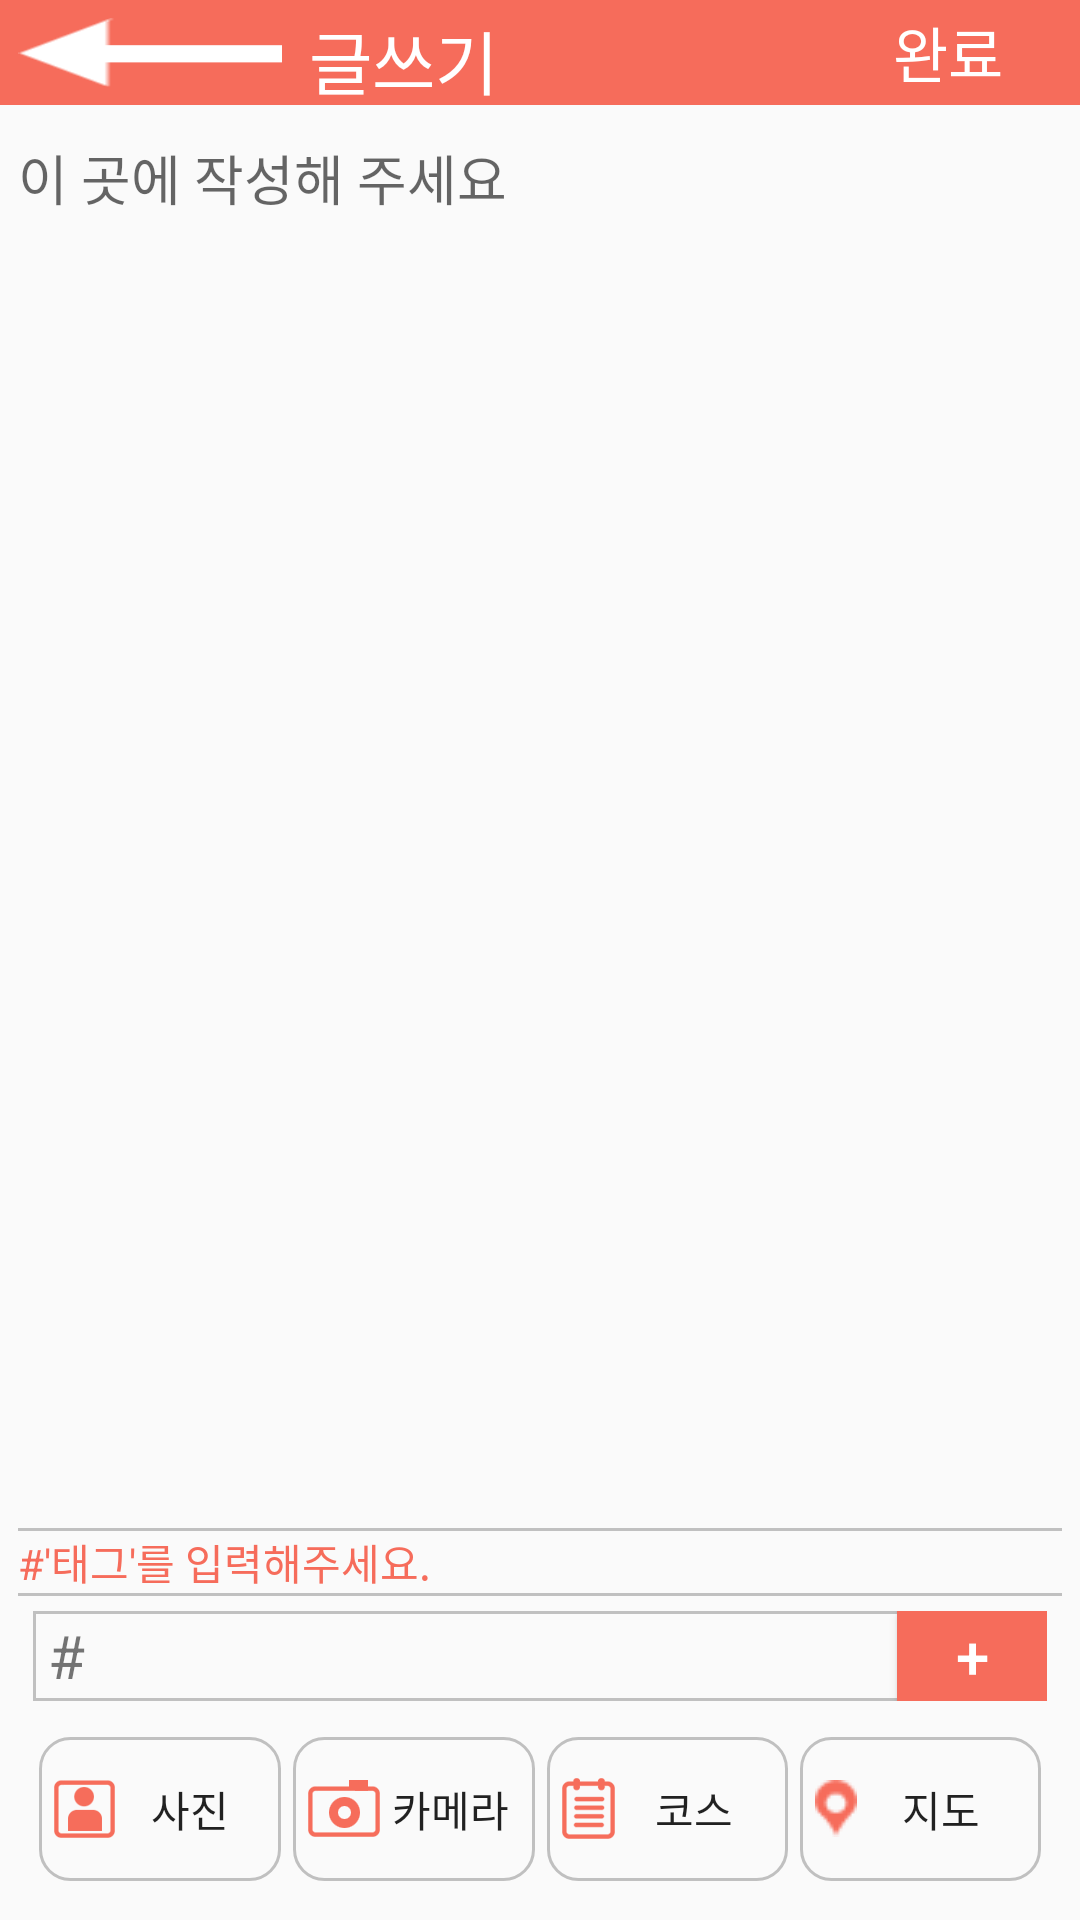

This screen was rendered from an Android layout file. Write that file and the resources it references.
<!-- AndroidManifest.xml: application theme AppTheme -->
<!-- res/layout/layout_new_write.xml -->
<?xml version="1.0" encoding="utf-8"?>
<LinearLayout xmlns:android="http://schemas.android.com/apk/res/android"
    android:orientation="vertical"
    android:layout_width="match_parent" android:layout_height="match_parent">

    <LinearLayout
        android:orientation="vertical"
        android:layout_width="fill_parent"
        android:layout_height="match_parent">


        
        <LinearLayout
            android:background="@color/mainBgColor"
            android:orientation="horizontal"
            android:layout_width="fill_parent"
            android:layout_height="35dp">

            <Button
                android:layout_gravity="center"
                android:layout_margin="6dp"
                android:id="@+id/btn_back"
                android:background="@drawable/sub_01"
                android:layout_width="wrap_content"
                android:layout_height="wrap_content" />

            <TextView
                android:layout_gravity="center"
                android:layout_margin="3dp"
                android:textSize="23dp"
                android:text="글쓰기"
                android:textColor="@color/white"
                android:layout_width="wrap_content"
                android:layout_height="wrap_content" />
            <View
                android:layout_weight="0.1"
                android:layout_width="wrap_content"
                android:layout_height="wrap_content"/>
            <Button
                android:id="@+id/btn_upLoad"
                android:text="완료"
                android:textSize="20dp"
                android:textColor="@color/white"
                android:background="@color/transparency"
                android:layout_width="wrap_content"
                android:layout_height="wrap_content" />

        </LinearLayout>

        
        <LinearLayout
            android:orientation="vertical"
            android:padding="6dp"
            android:id="@+id/layout_new_write_inner"
            android:layout_width="fill_parent"
            android:layout_height="fill_parent">

            <ScrollView
                android:layout_weight="0.1"
                android:layout_width="fill_parent"
                android:layout_height="match_parent">

                <LinearLayout
                    android:orientation="vertical"
                    android:layout_width="fill_parent"
                    android:layout_height="fill_parent">

                    <EditText
                        android:id="@+id/edit_text"
                        android:layout_marginTop="5dp"
                        android:layout_marginBottom="5dp"
                        android:background="@null"
                        android:gravity="top"
                        android:hint="이 곳에 작성해 주세요"
                        android:layout_width="fill_parent"
                        android:layout_height="wrap_content" />

                </LinearLayout>
            </ScrollView>


            

                    <HorizontalScrollView
                        android:scrollbars="none"
                        android:layout_width="fill_parent"
                        android:layout_height="wrap_content">

                        <LinearLayout
                            android:orientation="horizontal"
                            android:id="@+id/layout_append_image"
                            android:layout_width="fill_parent"
                            android:layout_height="wrap_content"></LinearLayout>


                    </HorizontalScrollView>

                    <View
                        android:background="@color/silver"
                        android:layout_width="fill_parent"
                        android:layout_height="1dp"/>

                    
                    <LinearLayout
                        android:orientation="horizontal"
                        android:id="@+id/layout_append_tag"
                        android:layout_width="fill_parent"
                        android:layout_height="wrap_content">

                        <TextView
                            android:textColor="@color/innerTagColor"
                            android:id="@+id/tv_tag"
                            android:tag="HELP_TAG_KM_"
                            android:text="#'태그'를 입력해주세요."
                            android:layout_width="wrap_content"
                            android:layout_height="wrap_content" />

                    </LinearLayout>

                    <View
                        android:background="@color/silver"
                        android:layout_width="fill_parent"
                        android:layout_height="1dp"/>

                    
                    <LinearLayout
                        android:orientation="vertical"
                        android:id="@+id/layout_add_path"
                        android:layout_width="fill_parent"
                        android:layout_height="wrap_content"></LinearLayout>

                    
                    <LinearLayout
                        android:orientation="horizontal"
                        android:id="@+id/layout_append_maps"
                        android:layout_width="fill_parent"
                        android:layout_height="wrap_content"></LinearLayout>







            
                
                
                



            <LinearLayout

                android:id="@+id/ll_bottomMenu"
                android:orientation="vertical"
                android:layout_gravity="bottom"
                android:layout_width="fill_parent"
                android:layout_height="wrap_content">

                
                <LinearLayout
                    android:layout_margin="5dp"
                    android:background="@drawable/bg_rectangle_shape_silver"
                    android:orientation="horizontal"
                    android:layout_width="fill_parent"
                    android:layout_height="wrap_content">
                    <LinearLayout
                        android:layout_weight="0.1"
                        android:layout_gravity="center"
                        android:orientation="horizontal"
                        android:layout_width="match_parent"
                        android:layout_height="match_parent">
                        <TextView
                            android:text=" # "
                            android:textSize="20dp"
                            android:layout_gravity="center"
                            android:layout_width="wrap_content"
                            android:layout_height="wrap_content" />
                        <EditText
                            android:id="@+id/edit_tag"
                            android:textSize="20dp"
                            android:background="@null"
                            android:layout_gravity="center"
                            android:layout_weight="0.1"
                            android:layout_width="match_parent"
                            android:layout_height="match_parent" />
                        </LinearLayout>

                    <Button
                        android:id="@+id/btn_tagPlus"
                        android:layout_gravity="center"
                        android:text="+"
                        android:background="@color/mainBgColor"
                        android:textColor="@color/white"
                        android:textSize="20dp"
                        android:layout_width="50dp"
                        android:layout_height="30dp" />
                </LinearLayout>

                <LinearLayout
                    android:layout_margin="5dp"
                    android:weightSum="4"
                    android:orientation="horizontal"
                    android:layout_width="match_parent"
                    android:layout_height="wrap_content">

                    <Button
                        android:padding="5dp"
                        android:drawableLeft="@drawable/write_01"
                        android:text="사진"
                        android:layout_margin="2dp"
                        android:background="@drawable/bg_round_shape_silver"
                        android:id="@+id/btn_gallery"
                        android:layout_weight="1"
                        android:layout_width="wrap_content"
                        android:layout_height="wrap_content" />

                    <Button
                        android:padding="5dp"
                        android:drawableLeft="@drawable/write_02"
                        android:text="카메라"
                        android:layout_margin="2dp"
                        android:background="@drawable/bg_round_shape_silver"
                        android:id="@+id/btn_camera"
                        android:layout_weight="1"
                        android:layout_width="wrap_content"
                        android:layout_height="wrap_content" />

                    <Button
                        android:padding="5dp"
                        android:drawableLeft="@drawable/write_03"
                        android:text="코스"
                        android:layout_margin="2dp"
                        android:background="@drawable/bg_round_shape_silver"
                        android:id="@+id/btn_path"
                        android:layout_weight="1"
                        android:layout_width="wrap_content"
                        android:layout_height="wrap_content" />

                    <Button
                        android:padding="5dp"
                        android:drawableLeft="@drawable/write_04"
                        android:text="지도"
                        android:layout_margin="2dp"
                        android:background="@drawable/bg_round_shape_silver"
                        android:id="@+id/btn_map"
                        android:layout_weight="1"
                        android:layout_width="wrap_content"
                        android:layout_height="wrap_content" />

                    </LinearLayout>

                
                <LinearLayout
                    android:layout_width="fill_parent"
                    android:layout_height="wrap_content">

                    
                        
                        
                        
                        
                        
                        

                    </LinearLayout>


            </LinearLayout>


        </LinearLayout>

    </LinearLayout>


</LinearLayout>
<!-- resources referenced by this layout -->
<resources>
  <color name="innerTagColor">#f66c5b</color>
  <color name="mainBgColor">#f66c5b</color>
  <color name="silver">#C0C0C0</color>
  <color name="transparency">#00000000</color>
  <color name="white">#FFFFFF</color>
  <!-- drawable bg_rectangle_shape_silver (drawable) -->
  <?xml version="1.0" encoding="utf-8"?>
  <shape xmlns:android="http://schemas.android.com/apk/res/android"
      android:shape="rectangle"    >
      <solid android:color="@color/transparency"/>
  
      <stroke android:width="1dp"
          android:color="@color/silver"/>
  </shape>
  <!-- drawable bg_round_shape_silver (drawable) -->
  <?xml version="1.0" encoding="utf-8"?>
  <shape xmlns:android="http://schemas.android.com/apk/res/android"
      android:shape="rectangle"    >
      <solid android:color="@color/transparency"/>
      <corners
          android:radius="10dp"/>
      <stroke android:width="1dp"
          android:color="@color/silver"/>
  </shape>
  <!-- drawable sub_01: png bitmap (drawable-hdpi, 263 bytes) -->
  <!-- drawable write_01: png bitmap (drawable-hdpi, 612 bytes) -->
  <!-- drawable write_02: png bitmap (drawable-hdpi, 673 bytes) -->
  <!-- drawable write_03: png bitmap (drawable-hdpi, 641 bytes) -->
  <!-- drawable write_04: png bitmap (drawable-mdpi, 460 bytes) -->
  <style name="AppTheme" parent="Theme.AppCompat.Light">
          
          <item name="android:actionBarStyle">@style/MyActionBar</item>
          <item name="actionBarStyle">@style/MyActionBar</item>
      </style>
  <style name="MyActionBar" parent="android:Widget.Holo.Light.ActionBar.Solid.Inverse">
          
          
  
          <item name="android:background">#f66c5b</item>
          <item name="background">@color/mainBgColor</item>
  
          <item name="android:logo">@drawable/logo</item>
          <item name="logo">@drawable/logo</item>
  
          <item name="android:displayOptions">useLogo|showHome</item>
          <item name="displayOptions">useLogo|showHome</item>
  
      </style>
  <!-- drawable logo: png bitmap (drawable-hdpi, 11573 bytes) -->
</resources>
